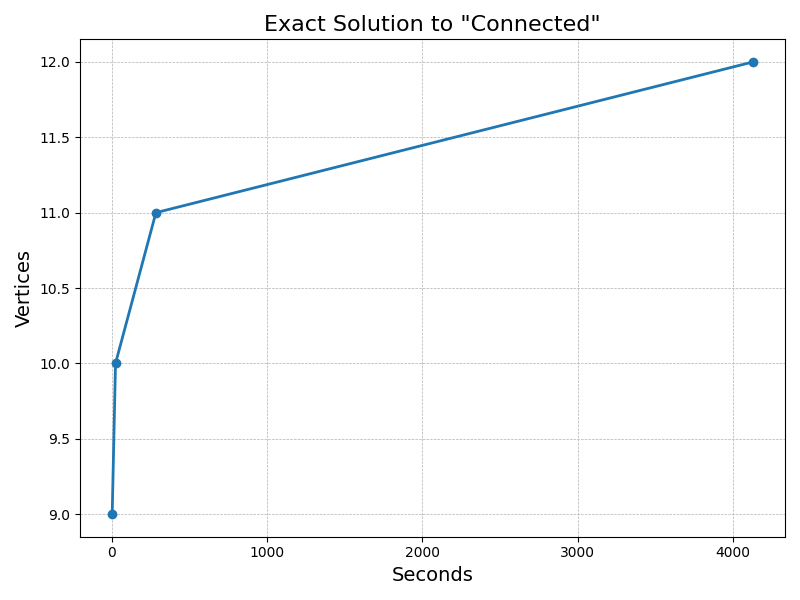

The data file committed next to this chart (first rows):
9, 1.777343
10, 23.14
11, 283.4
12, 4129
